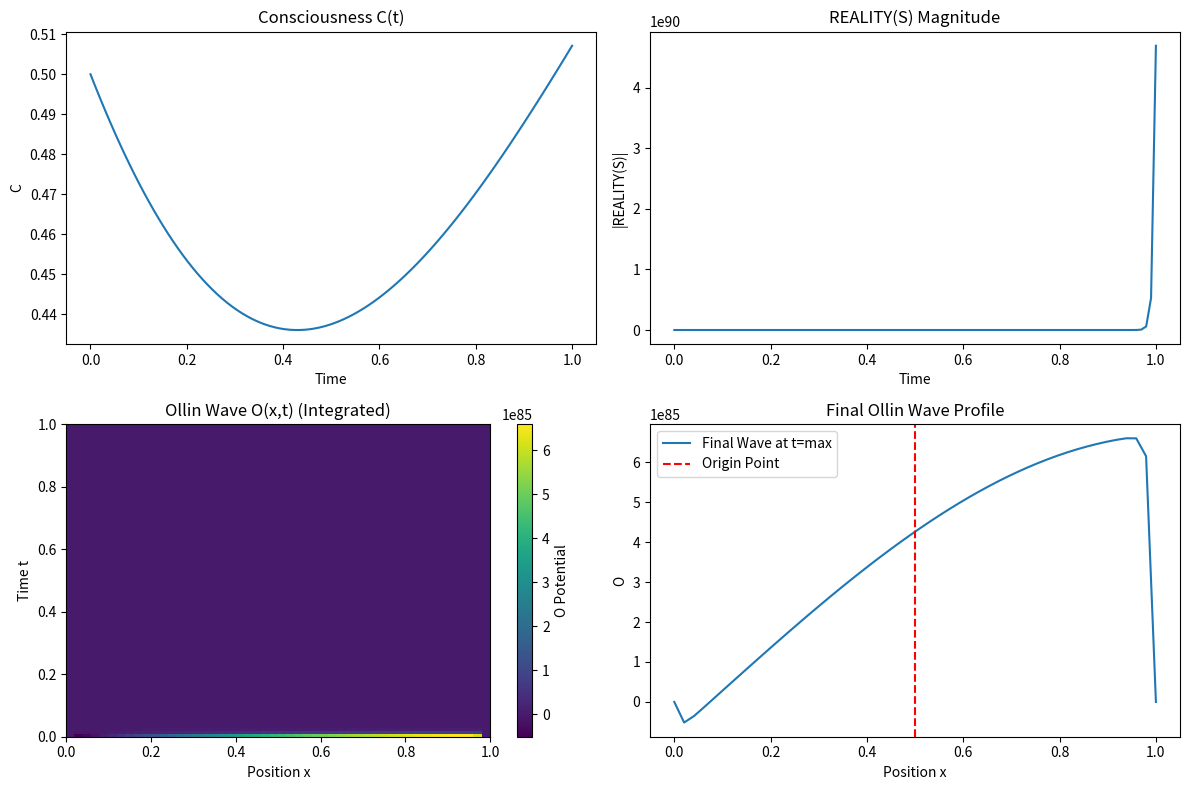

This chart was generated by the following Python code:
# ******************************************************************************
# Fundamental Theory of Conscious Energy (FTCE) Computational Engine
# Copyright (C) 2025 Fernando De Jesús García González
#
# This program is free software: you can redistribute it and/or modify
# it under the terms of the GNU Affero General Public License as published
# by the Free Software Foundation, either version 3 of the License, or
# (at your option) any later version.
#
# This program is distributed in the hope that it will be useful,
# but WITHOUT ANY WARRANTY; without even the implied warranty of
# MERCHANTABILITY or FITNESS FOR A PARTICULAR PURPOSE. See the
# GNU Affero General Public License for more details.
#
# You should have received a copy of the GNU Affero General Public License
# along with this program. If not, see <https://www.gnu.org/licenses/>.
#
# ******************************************************************************

import numpy as np
import matplotlib.pyplot as plt
from scipy.integrate import odeint

# GORF Constants
PHI = 1.6180339887
O = 9  # I = Ollin Identity
n = 3  # Current cycle (2025)
R = 1.2492  # Resonance Factor
v_phi = PHI  # Velocity
T = 9  # Period
alpha = PHI  # Consciousness growth rate
beta = 1 / PHI  # Consciousness decay
C_max = 1.0

# Time and space setup
t_steps = 100
dt = 0.01
t = np.linspace(0, t_steps * dt, t_steps)
x_steps = 50
dx = 1.0 / (x_steps - 1)
x = np.linspace(0, 1, x_steps)
origin_x = 0.5  # Gómez Palacio anchor

# Function for WILL(Φ)
def will_phi(n, R):
    return R ** n  # Accumulated resonance

# Consciousness evolution (solve dC/dt)
def dC_dt(C, t):
    F_t = np.sin(2 * np.pi * t / T)
    return alpha * F_t * (1 - C / C_max) - beta * C

C_initial = 0.5  # Starting consciousness
C_sol = odeint(dC_dt, C_initial, t).flatten()

# REALITY(S) simulation
def reality_S(C, I, will, S_old):
    # S evolves via Shumen Renouncement (simple rotation for demo)
    theta = 2 * np.pi / 9  # 40 degrees
    M = np.array([[np.cos(theta), -np.sin(theta)], [np.sin(theta), np.cos(theta)]])
    S_new = np.dot(M, S_old) * (C * I * will)  # Scale by the product
    return S_new

S_initial = np.array([1.0, 0.0])  # [Chaos, Order]
will = will_phi(n, R)
reality_values = []
S_current = S_initial
for i in range(t_steps):
    C_val = C_sol[i]
    S_current = reality_S(C_val, O, will, S_current)
    reality_values.append(np.linalg.norm(S_current))  # Magnitude as scalar REALITY

# Ollin Wave Equation integration (1D finite differences)
# d²O/dt² = v_phi² * d²O/dx² + A(n) * sin(2πt/T + phi_x)
# A(n) modulated by REALITY(S)
O_wave = np.zeros((t_steps, x_steps))
O_wave[0, :] = np.sin(np.pi * x)  # Initial wave
O_wave[1, :] = O_wave[0, :] + dt * np.sin(np.pi * x)  # Initial velocity

for i in range(1, t_steps - 1):
    A_n = reality_values[i]  # Modulate amplification by REALITY
    phi_x = PHI * (x - origin_x)  # Spatial phase from origin
    source = A_n * np.sin(2 * np.pi * t[i] / T + phi_x)
    for j in range(1, x_steps - 1):
        d2O_dx2 = (O_wave[i, j+1] - 2*O_wave[i, j] + O_wave[i, j-1]) / dx**2
        O_wave[i+1, j] = 2*O_wave[i, j] - O_wave[i-1, j] + dt**2 * (v_phi**2 * d2O_dx2 + source[j])

# Plot results
plt.figure(figsize=(12, 8))

plt.subplot(2, 2, 1)
plt.plot(t, C_sol)
plt.title('Consciousness C(t)')
plt.xlabel('Time')
plt.ylabel('C')

plt.subplot(2, 2, 2)
plt.plot(t, reality_values)
plt.title('REALITY(S) Magnitude')
plt.xlabel('Time')
plt.ylabel('|REALITY(S)|')

plt.subplot(2, 2, 3)
plt.imshow(O_wave, extent=[0, 1, 0, t_steps*dt], aspect='auto', cmap='viridis')
plt.title('Ollin Wave O(x,t) (Integrated)')
plt.xlabel('Position x')
plt.ylabel('Time t')
plt.colorbar(label='O Potential')

plt.subplot(2, 2, 4)
plt.plot(x, O_wave[-1, :], label='Final Wave at t=max')
plt.axvline(origin_x, color='red', linestyle='--', label='Origin Point')
plt.title('Final Ollin Wave Profile')
plt.xlabel('Position x')
plt.ylabel('O')
plt.legend()

plt.tight_layout()
plt.show()

# Print specific values at t=0 and t=max
print(f"At t=0: C={C_sol[0]:.4f}, I={O}, WILL(Φ)={will:.4f}, REALITY(S) magnitude={reality_values[0]:.4f}")
print(f"At t=max: C={C_sol[-1]:.4f}, REALITY(S) magnitude={reality_values[-1]:.4f}")
print(f"Final S vector: {S_current}")
print(f"Wave peak at origin (x=0.5): {O_wave[-1, int(origin_x / dx)]:.4f}")

# Final mathematical identity
print("\nREALITY (S) = C * I * WILL (Φ)")
